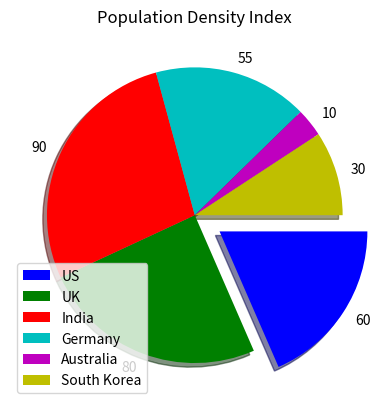

This chart was generated by the following Python code:
import matplotlib.pyplot as plt
values = [60, 80, 90, 55, 10, 30]
colors = ['b', 'g', 'r', 'c', 'm', 'y']
labels = ['US', 'UK', 'India', 'Germany', 'Australia', 'South Korea']
explode = (0.2, 0, 0, 0, 0, 0)
plt.pie(values,
        colors=colors,
        labels=values,
        explode=explode,
        counterclock=False,
        shadow=True)
plt.title('Population Density Index')
plt.legend(labels, loc=3)
plt.show( )
